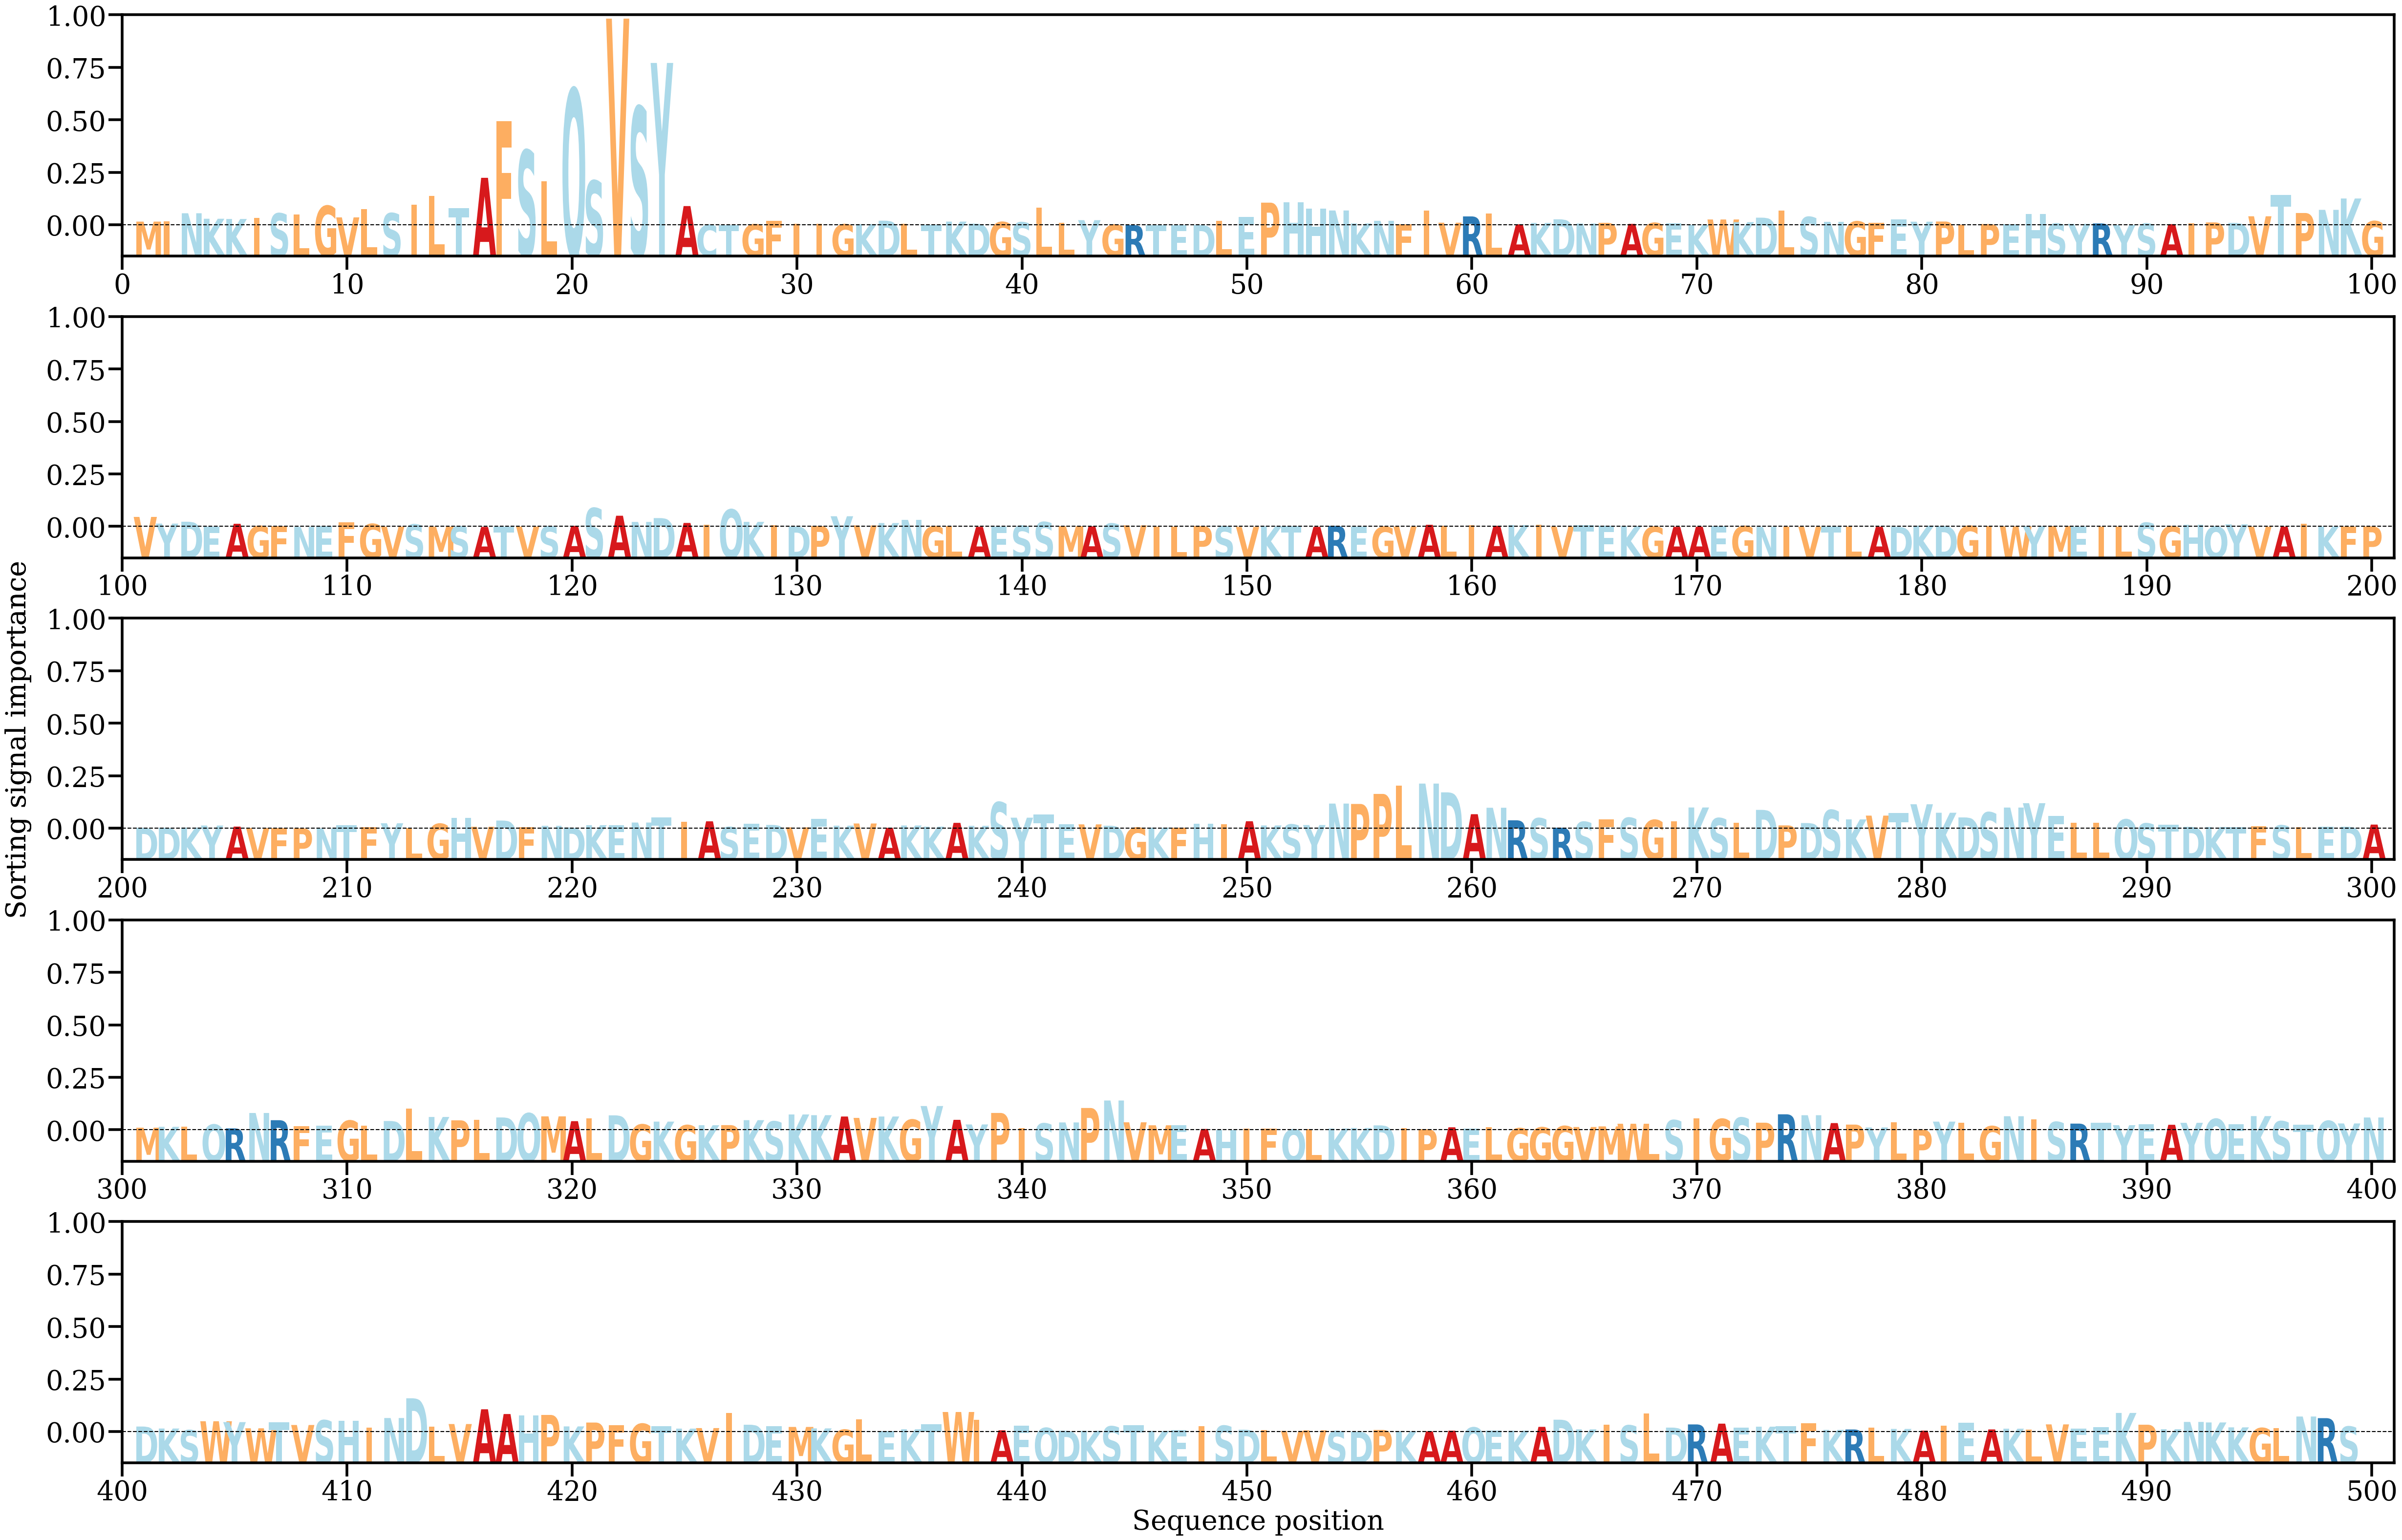

Source data for this figure (header and first rows):
AA, Alpha
M, [0.00089258]
I, [0.00096644]
N, [0.00295432]
K, [0.00159998]
K, [0.00154175]
I, [0.00184953]
S, [0.00292614]
L, [0.00267746]
G, [0.00477982]
V, [0.00193486]
L, [0.00400454]
S, [0.00296981]
I, [0.00506667]
L, [0.00728524]
T, [0.00422456]
A, [0.01170526]
F, [0.02564975]
S, [0.01850062]
L, [0.01084826]
Q, [0.03364758]
S, [0.01098826]
V, [0.05100336]
S, [0.0292248]
Y, [0.04006398]
A, [0.0047273]
C, [7.42077e-05]
T, [3.5342775e-05]
G, [0.0002156]
F, [0.00108972]
I, [0.00035192]
I, [0.00035217]
G, [0.00022938]
K, [0.00027248]
D, [0.0011177]
L, [0.00040943]
T, [8.373728e-05]
K, [0.00089401]
D, [0.00039559]
G, [0.00078618]
S, [0.00071555]
L, [0.00437217]
L, [0.00065771]
Y, [0.0012517]
G, [0.00012907]
R, [1.5662237e-05]
T, [1.6487884e-05]
E, [4.4448585e-05]
D, [3.8672395e-05]
L, [0.00111092]
E, [0.00204863]
P, [0.00557096]
H, [0.00565857]
H, [0.0041488]
N, [0.00363909]
K, [0.00044342]
N, [0.00108988]
F, [0.00018993]
I, [0.00363834]
V, [0.00062326]
R, [0.00217629]
... 439 more rows
